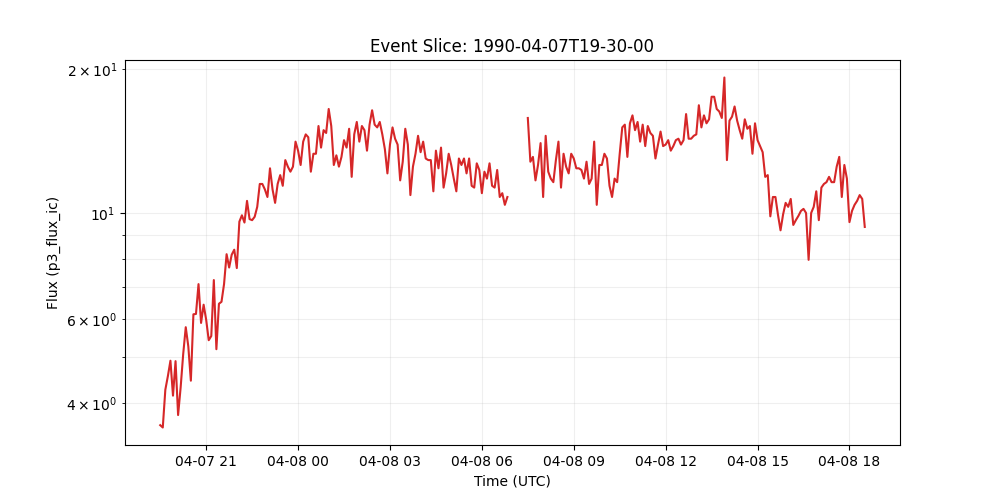

The table this chart was drawn from, first rows:
time_tag, p3_flux_ic
1990-04-07 19:30:00, 3.6
1990-04-07 19:35:00, 3.56
1990-04-07 19:40:00, 4.27
1990-04-07 19:45:00, 4.56
1990-04-07 19:50:00, 4.91
1990-04-07 19:55:00, 4.15
1990-04-07 20:00:00, 4.9
1990-04-07 20:05:00, 3.78
1990-04-07 20:10:00, 4.32
1990-04-07 20:15:00, 5.07
1990-04-07 20:20:00, 5.77
1990-04-07 20:25:00, 5.26
1990-04-07 20:30:00, 4.46
1990-04-07 20:35:00, 6.14
1990-04-07 20:40:00, 6.15
1990-04-07 20:45:00, 7.1
1990-04-07 20:50:00, 5.89
1990-04-07 20:55:00, 6.43
1990-04-07 21:00:00, 5.98
1990-04-07 21:05:00, 5.42
1990-04-07 21:10:00, 5.53
1990-04-07 21:15:00, 7.24
1990-04-07 21:20:00, 5.19
1990-04-07 21:25:00, 6.46
1990-04-07 21:30:00, 6.52
1990-04-07 21:35:00, 7.1
1990-04-07 21:40:00, 8.2
1990-04-07 21:45:00, 7.69
1990-04-07 21:50:00, 8.18
1990-04-07 21:55:00, 8.38
1990-04-07 22:00:00, 7.67
1990-04-07 22:05:00, 9.59
1990-04-07 22:10:00, 9.89
1990-04-07 22:15:00, 9.55
1990-04-07 22:20:00, 10.6
1990-04-07 22:25:00, 9.71
1990-04-07 22:30:00, 9.66
1990-04-07 22:35:00, 9.82
1990-04-07 22:40:00, 10.3
1990-04-07 22:45:00, 11.5
1990-04-07 22:50:00, 11.5
1990-04-07 22:55:00, 11.2
1990-04-07 23:00:00, 10.8
1990-04-07 23:05:00, 12.4
1990-04-07 23:10:00, 11.2
1990-04-07 23:15:00, 10.5
1990-04-07 23:20:00, 11.5
1990-04-07 23:25:00, 12.0
1990-04-07 23:30:00, 11.4
1990-04-07 23:35:00, 12.9
1990-04-07 23:40:00, 12.5
1990-04-07 23:45:00, 12.2
1990-04-07 23:50:00, 12.5
1990-04-07 23:55:00, 14.1
1990-04-08 00:00:00, 13.5
1990-04-08 00:05:00, 12.6
1990-04-08 00:10:00, 14.1
1990-04-08 00:15:00, 14.6
1990-04-08 00:20:00, 14.4
1990-04-08 00:25:00, 12.2
... 217 more rows
